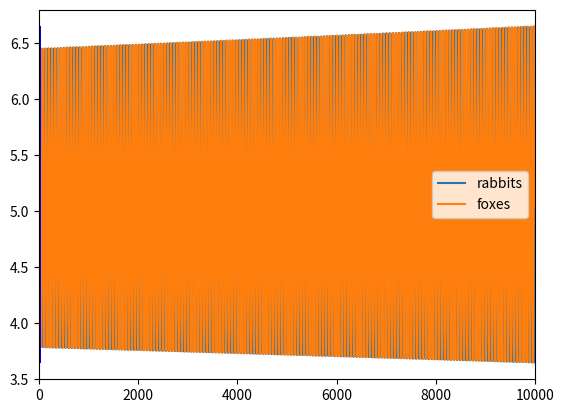

Source code (Python):
import numpy as np
import matplotlib.pyplot as plt

a = 10
b = 2
c = 2
d = 10
y_0 = [6, 6]
N = 10000
dh = 10 ** -2
count = 0
accuracy = 10 ** -5
N_implicit = 100
N_plots = 1


def solution(y):
    return 5 * np.log(y[0] * y[1] / y_0[0] / y_0[1]) - (y[1] + y[0]) + (y_0[0] + y_0[1])  # analitical solution


def Step(vec):
    ans = []
    ans.append(a * vec[0] - b * vec[1] * vec[0])
    ans.append(- d * vec[1] + c * vec[1] * vec[0])
    ans = np.array(ans)
    return ans


def Runge(y_0, N_iter, dh):
    y = y_0
    d = []
    d2 = []
    d1 = []
    d3 = []
    for i in range(N_iter):
        y += (0.25 * Step(y) + 0.75 * Step(y + 2 / 3 * dh * Step(y))) * dh
        d.append(y.copy())
        d2.append(y[0] + y[1])
        d1.append(y[0])
        d3.append(y[1])
    # plt.plot(np.arange(1, N_iter + 1), d2, label="foxes and rabbits")
    plt.plot(np.arange(1, N_iter + 1), d1, label="rabbits")
    plt.plot(np.arange(1, N_iter + 1), d3, label='foxes')
    plt.grid()
    plt.xlim([0, N])
    plt.legend()
    plt.show()
    d = np.array(d)
    d = d.transpose()
    # print(d[0], d[1])
    # plt.plot(d[0], d[1] - np.exp(-d[0]))
    # plt.plot(xspace, np.exp(-xspace))
    return y, d, d1, d3


def Euler(y_0, N_iter, dh):
    y = y_0
    vec = y / np.linalg.norm(y)
    dh_vec = dh * vec
    d = []
    for i in range(N_iter):
        y += Step(y) * dh_vec
        vec = y / np.linalg.norm(y)
        dh_vec = dh * vec
        d.append(y.copy())
    d = np.array(d)
    d = d.transpose()
    return y, d


def main():
    for i in range(N_plots):
        y_0_in = [y_0[0] + i / N_plots, y_0[1]]
        print(solution(y_0_in))
        buf, sol, rab, fox = Runge(y_0_in, N, dh)
        plt.plot(sol[0], sol[1], color='blue')
        # buf, sol = Euler(y_0_in, N, dh)
        # plt.plot(sol[0], sol[1], color = 'green')
    plt.grid()
    plt.show()


if __name__ == '__main__':
    main()
